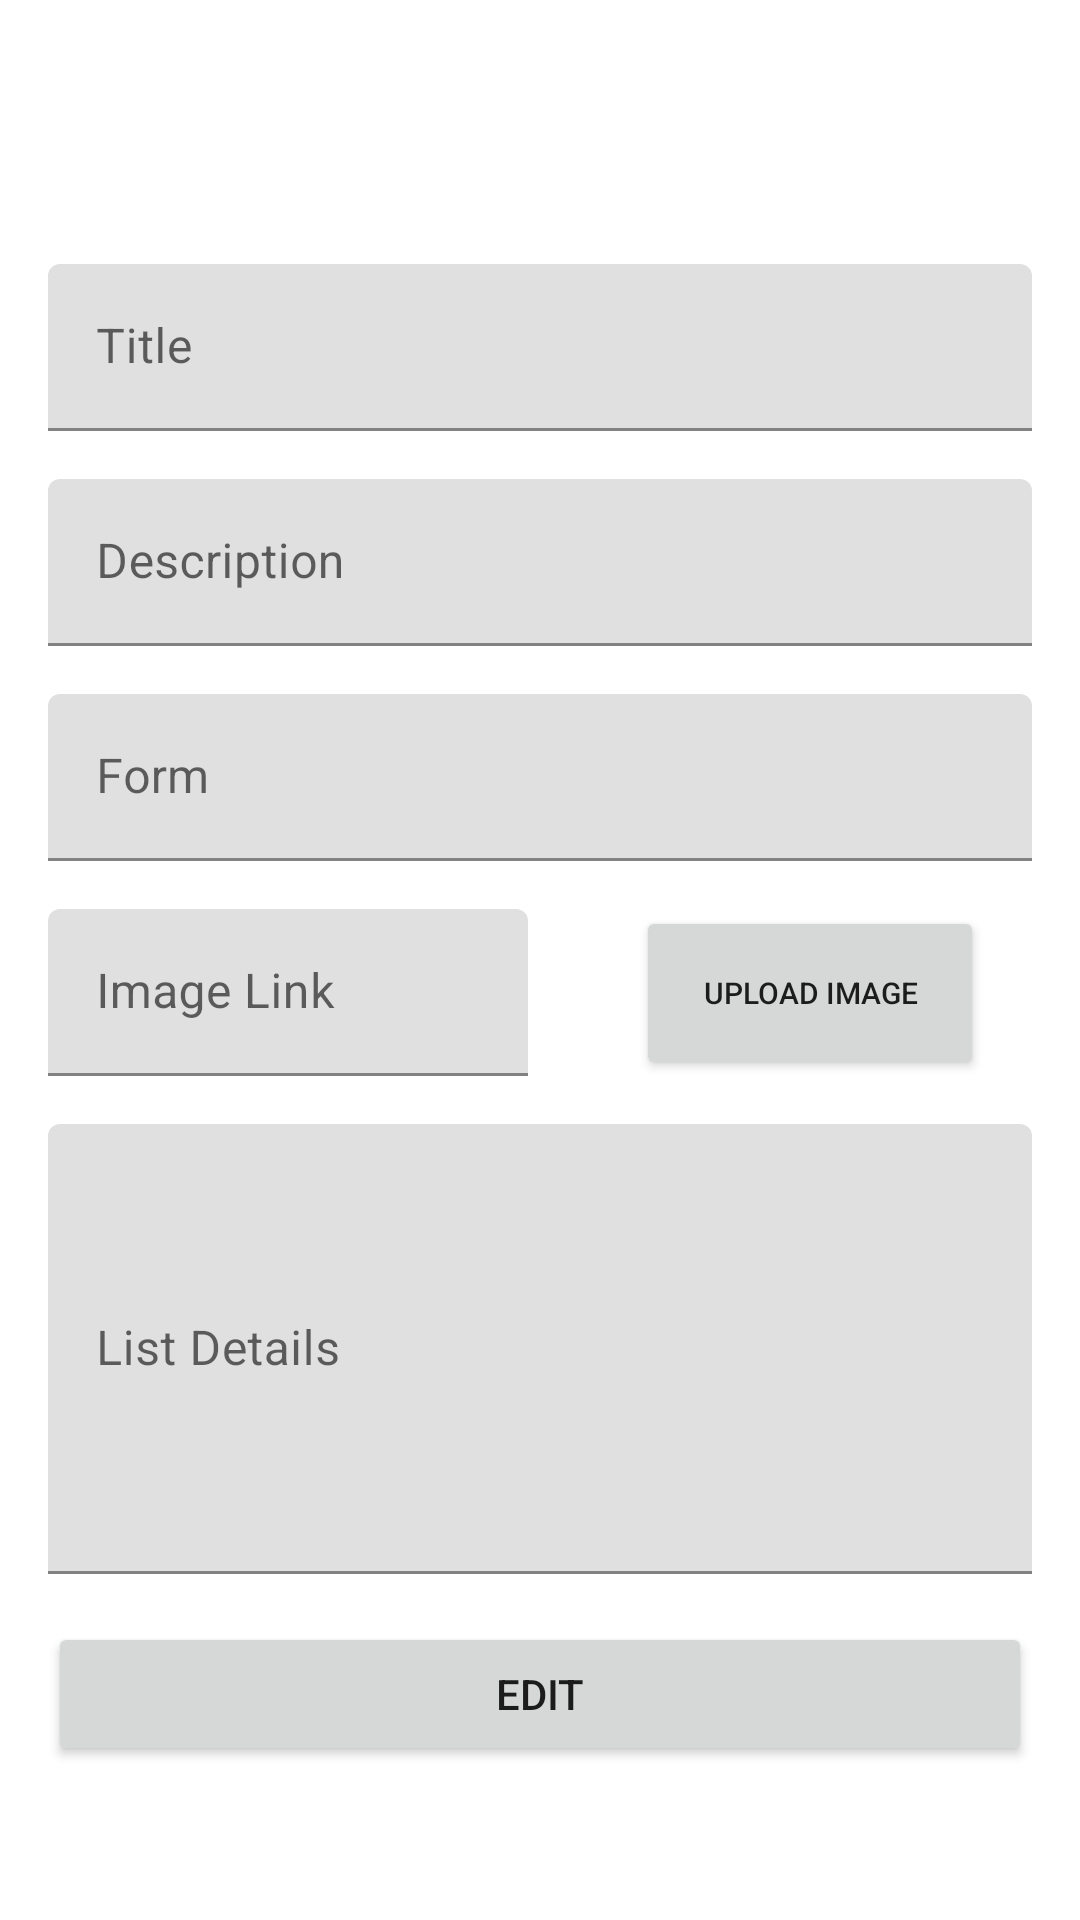

Layout XML and referenced resources for this Android screen:
<!-- AndroidManifest.xml: application theme Theme.Recipe -->
<!-- res/layout/fragment_edit_recipe.xml -->
<?xml version="1.0" encoding="utf-8"?>
<androidx.constraintlayout.widget.ConstraintLayout xmlns:android="http://schemas.android.com/apk/res/android"
    xmlns:app="http://schemas.android.com/apk/res-auto"
    xmlns:tools="http://schemas.android.com/tools"
    android:layout_width="match_parent"
    android:layout_height="match_parent"
    android:orientation="vertical"
    android:padding="16dp"
    tools:context=".recipe.EditFragment">

    
    <View
        android:id="@+id/close_button"
        android:layout_width="44dp"
        android:layout_height="44dp"
        android:layout_marginStart="4dp"
        android:layout_marginTop="4dp"
        android:background="@drawable/ic_close"
        app:layout_constraintStart_toStartOf="parent"
        app:layout_constraintTop_toTopOf="parent" />

    
    <com.google.android.material.textfield.TextInputLayout
        android:id="@+id/text_input_title"
        android:layout_width="match_parent"
        android:layout_height="wrap_content"
        android:layout_marginTop="24dp"
        app:layout_constraintTop_toBottomOf="@id/close_button">

        <EditText
            android:id="@+id/edit_text_title"
            android:layout_width="match_parent"
            android:layout_height="wrap_content"
            android:hint="Title"
            android:inputType="text" />
    </com.google.android.material.textfield.TextInputLayout>

    
    <com.google.android.material.textfield.TextInputLayout
        android:id="@+id/text_input_desc"
        android:layout_width="match_parent"
        android:layout_height="wrap_content"
        android:layout_marginTop="16dp"
        app:layout_constraintTop_toBottomOf="@id/text_input_title">

        <EditText
            android:id="@+id/edit_text_desc"
            android:layout_width="match_parent"
            android:layout_height="wrap_content"
            android:hint="Description"
            android:inputType="text" />
    </com.google.android.material.textfield.TextInputLayout>

    
    <com.google.android.material.textfield.TextInputLayout
        android:id="@+id/text_input_type"
        android:layout_width="match_parent"
        android:layout_height="wrap_content"
        android:layout_marginTop="16dp"
        app:layout_constraintTop_toBottomOf="@id/text_input_desc">

        <EditText
            android:id="@+id/edit_text_type"
            android:layout_width="match_parent"
            android:layout_height="wrap_content"
            android:hint="Form"
            android:inputType="text" />
    </com.google.android.material.textfield.TextInputLayout>

    
    <com.google.android.material.textfield.TextInputLayout
        android:id="@+id/text_input_image"
        android:layout_width="160dp"
        android:layout_height="wrap_content"
        android:layout_marginTop="16dp"
        app:layout_constraintStart_toStartOf="parent"
        app:layout_constraintTop_toBottomOf="@id/text_input_type">

        <EditText
            android:id="@+id/edit_text_image"
            android:layout_width="match_parent"
            android:layout_height="wrap_content"
            android:hint="Image Link"
            android:inputType="text" />
    </com.google.android.material.textfield.TextInputLayout>

    
    <Button
        android:id="@+id/recipe_image_upload"
        android:layout_width="116dp"
        android:layout_height="58dp"
        android:layout_marginStart="20dp"
        android:text="Upload Image"
        android:textSize="10sp"
        app:icon="@drawable/ic_upload"
        app:layout_constraintBottom_toBottomOf="@+id/text_input_image"
        app:layout_constraintEnd_toEndOf="parent"
        app:layout_constraintStart_toEndOf="@+id/text_input_image"
        app:layout_constraintTop_toTopOf="@+id/text_input_image" />

    
    <com.google.android.material.textfield.TextInputLayout
        android:id="@+id/text_input_details"
        android:layout_width="match_parent"
        android:layout_height="wrap_content"
        android:layout_marginTop="16dp"
        app:layout_constraintTop_toBottomOf="@id/text_input_image">

        <EditText
            android:id="@+id/edit_text_details"
            android:layout_width="match_parent"
            android:layout_height="wrap_content"
            android:hint="List Details"
            android:inputType="textMultiLine"
            android:maxHeight="150dp"
            android:minHeight="150dp" />
    </com.google.android.material.textfield.TextInputLayout>

    
    <Button
        android:id="@+id/edit_button"
        android:layout_width="match_parent"
        android:layout_height="wrap_content"
        android:layout_marginTop="16dp"
        android:text="Edit"
        app:layout_constraintTop_toBottomOf="@id/text_input_details" />

</androidx.constraintlayout.widget.ConstraintLayout>
<!-- resources referenced by this layout -->
<resources>
  <style name="Theme.Recipe" parent="Theme.MaterialComponents.Light.NoActionBar">
  
  
      
          <item name="colorPrimary">@color/deep_purple_500</item>
          <item name="colorPrimaryVariant">@color/deep_purple_700</item>
          <item name="colorOnPrimary">@color/white</item>
          
          <item name="colorSecondary">@color/pink_200</item>
          <item name="colorSecondaryVariant">@color/pink_700</item>
          <item name="colorOnSecondary">@color/black</item>
          
          <item name="android:statusBarColor" tools:targetApi="l">?attr/colorPrimaryVariant</item>
          
      </style>
  <color name="deep_purple_500">#A8CF45</color>
  <color name="deep_purple_700">#A8CF45</color>
  <color name="white">#FFFFFFFF</color>
  <color name="pink_200">#28844B</color>
  <color name="pink_700">#28844B</color>
  <color name="black">#FF000000</color>
</resources>
